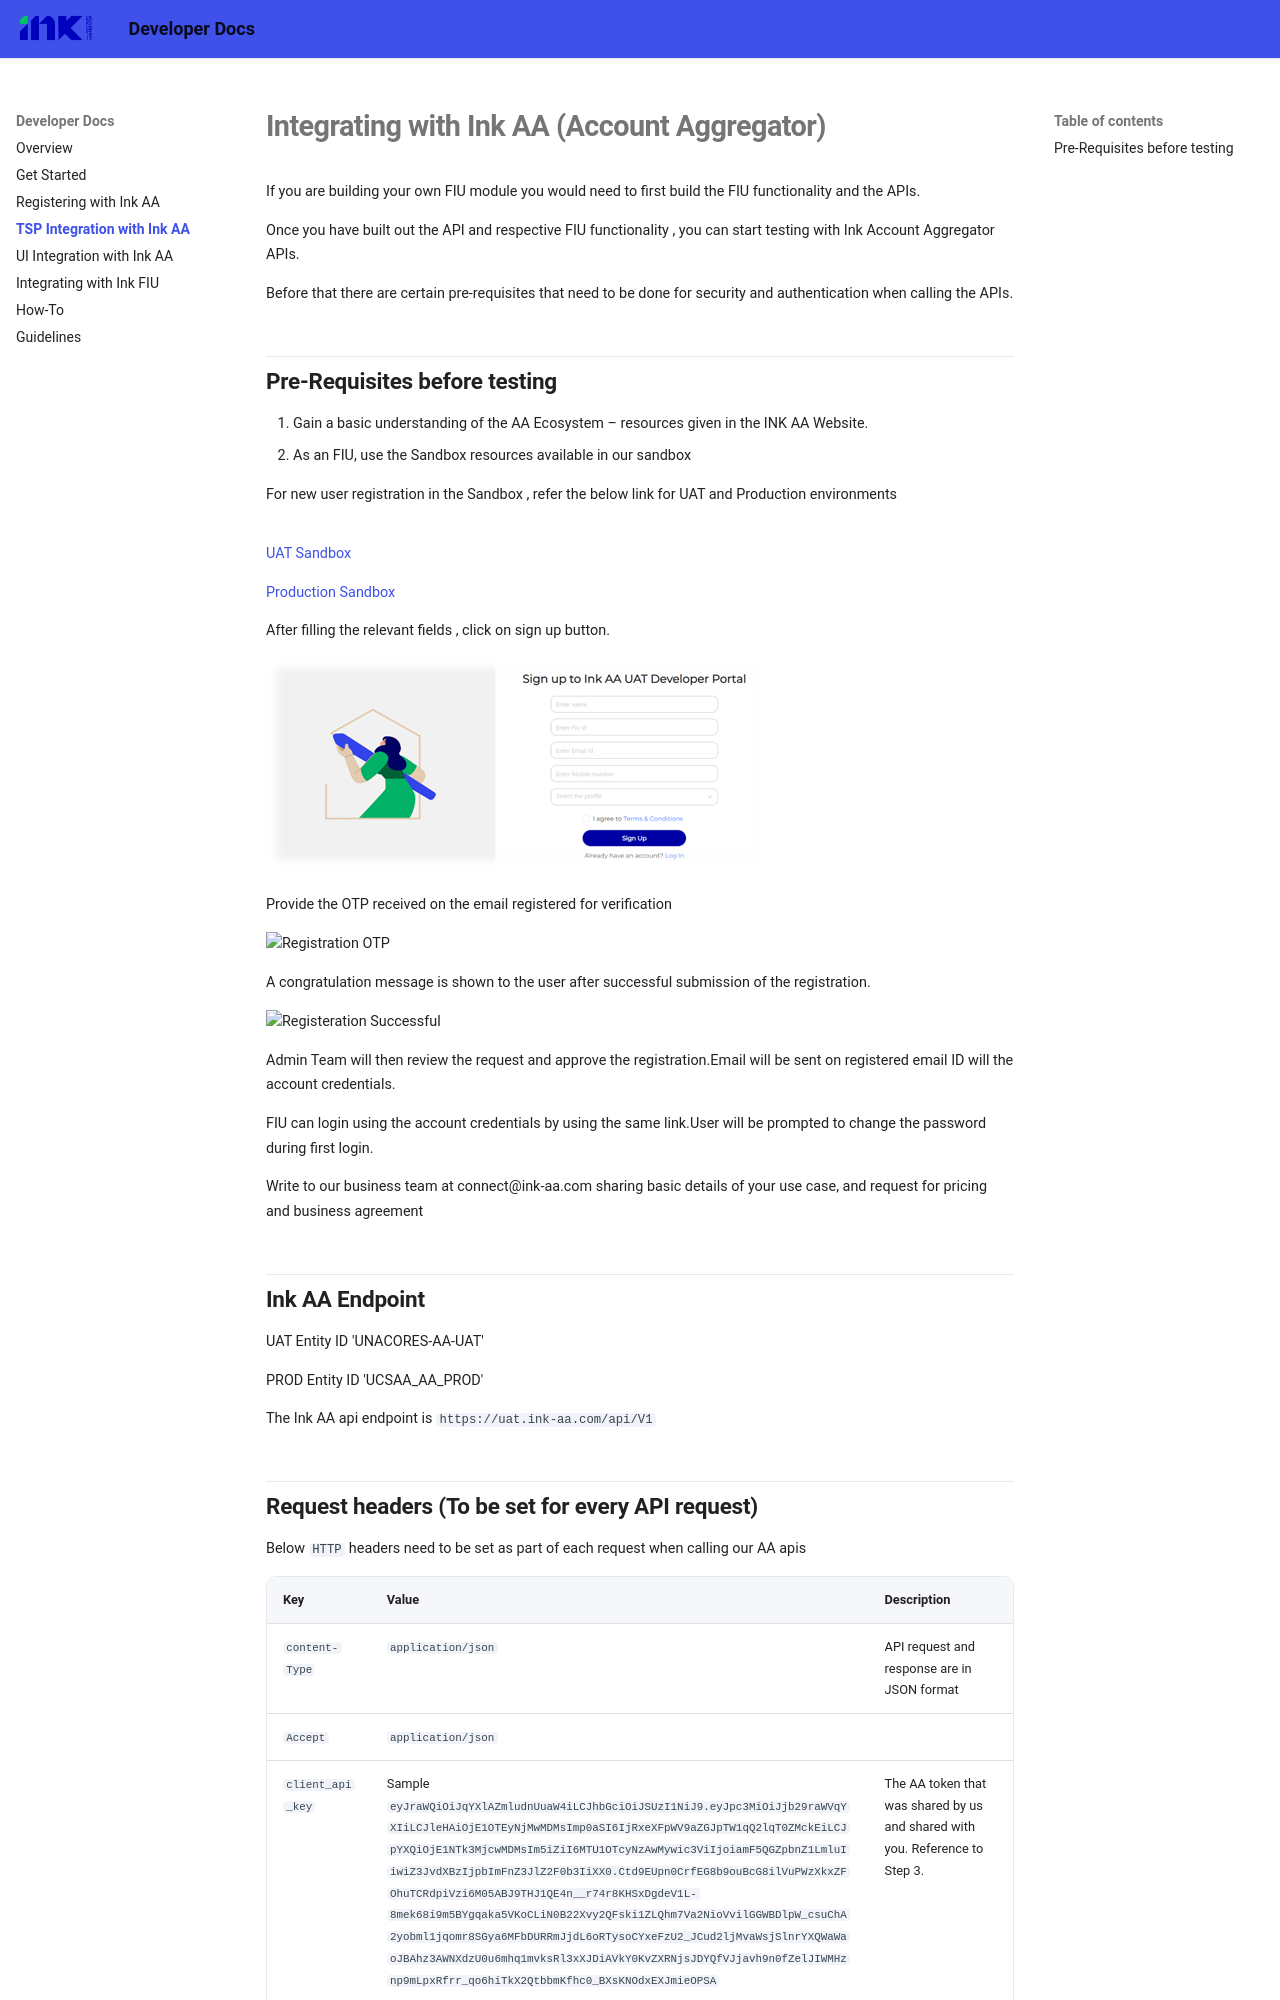

repository: Unacores/ink-aa-docs · page: ink_aa_integration/index.html · generator: mkdocs

# Integrating with Ink AA (Account Aggregator)

If you are building your own FIU module you would need to first build the FIU functionality and the APIs.

Once you have built out the API and respective FIU functionality , you can start testing with Ink Account Aggregator APIs. 

Before that there are certain pre-requisites that need to be done for security and authentication when calling the APIs. 

## Pre-Requisites before testing
1.	Gain a basic understanding of the AA Ecosystem – resources given in the INK AA Website.
2.	As an FIU, use the Sandbox resources available in our sandbox

For new user registration in the Sandbox , refer the below link for UAT and Production environments
# 
[UAT Sandbox](https://portal.uatdev.ink-aa.com/)

[Production Sandbox](https://sandbox.ink-aa.com/)


After filling the relevant fields , click on sign up button.

![Register](images/Picture1.png)

Provide the OTP received on the email registered for verification

![Registration OTP](https://unacores.github.io/ink-aa-docs/images/Picture2.png)

A congratulation message is shown to the user after successful submission of the registration.

![Registeration Successful](https://unacores.github.io/ink-aa-docs/images/Picture3.png)

Admin Team will then review the request and approve the registration.Email will be sent on registered email ID will the account credentials.

FIU can login using the account credentials by using the same link.User will be prompted to change the password during first login.

Write to our business team at connect@ink-aa.com sharing basic details of your use case, and request for pricing and business agreement

## Ink AA Endpoint

UAT Entity ID 'UNACORES-AA-UAT'

PROD Entity ID 'UCSAA_AA_PROD'

The Ink AA api endpoint is `https://uat.ink-aa.com/api/V1`


## Request headers (To be set for every API request)

Below `HTTP` headers need to be set as part of each request when calling our AA apis

  |  Key          |   Value       |	Description	|
  | ------------- |-------------|-------------|
  | `content-Type` | `application/json` | API request and response are in JSON format |
  | `Accept` | `application/json` | |
  | `client_api_key`   | Sample ```eyJraWQiOiJqYXlAZmludnUuaW4iLCJhbGciOiJSUzI1NiJ9.eyJpc3MiOiJjb29raWVqYXIiLCJleHAiOjE1OTEyNjMwMDMsImp0aSI6IjRxeXFpWV9aZGJpTW1qQ2lqT0ZMckEiLCJpYXQiOjE1NTk3MjcwMDMsIm5iZiI6MTU1OTcyNzAwMywic3ViIjoiamF5QGZpbnZ1LmluIiwiZ3JvdXBzIjpbImFnZ3JlZ2F0b3IiXX0.Ctd9EUpn0CrfEG8b9ouBcG8ilVuPWzXkxZFOhuTCRdpiVzi6M05ABJ9THJ1QE4n__r74r8KHSxDgdeV1L-8mek68i9m5BYgqaka5VKoCLiN0B22Xvy2QFski1ZLQhm7Va2NioVvilGGWBDlpW_csuChA2yobml1jqomr8SGya6MFbDURRmJjdL6oRTysoCYxeFzU2_JCud2ljMvaWsjSlnrYXQWaWaoJBAhz3AWNXdzU0u6mhq1mvksRl3xXJDiAVkY0KvZXRNjsJDYQfVJjavh9n0fZelJIWMHznp9mLpxRfrr_qo6hiTkX2QtbbmKfhc0_BXsKNOdxEXJmieOPSA```      | The AA token that was shared by us and shared with you. Reference to Step 3.  |
  | `x-jws-signature`   | Sample `eyJhbGciOiJSUzI1NiIsImtpZCI6IjUzMzEwNzkyLTgwMDYtNGU3NC1iYmJlLWNiZGRlYjg5ZjMwYiIsImI2NCI6ZmFsc2UsImNyaXQiOlsiYjY0Il19..h1FWwXanmcWgxUtHwlNWtD5_sE3HLjqd2rjE_c1WiPBvOHKJ4hs5oYlRdT663r7z7FV3WqP7tErNCzOlWUpu7j9JXKu7t4ObkCwx4pEZVySFcrI_0dpPAB43JlHeADeBwRX145tx6UC4yk4mIOTBrjdh2Yf0RZ7wOoyKys44mNqf0WJIZ2gO7bcm-WfTDW_5Y-tAO3LfyU2cQSyi1Jnc5q8qODXb_TsAYJOvANq0QGlstjEFwytnFsgPtyELjnjHMWgeTuDerw45xdNhdtNkR8UUHgajG2CFQwjEgpeOvZXbj0EeqbIgszXHsTHEfzRM6ZMMMEGcO_aXRUV3A6zZJQ`      | The detached signature of the body generated by your FIU module.  Reference to Step 2. |


## Ink AA API 

Below are the AA api in order to integrate with the Ink Account Aggregator ecosystem. These APIs confirm to the ReBIT API specifications.
